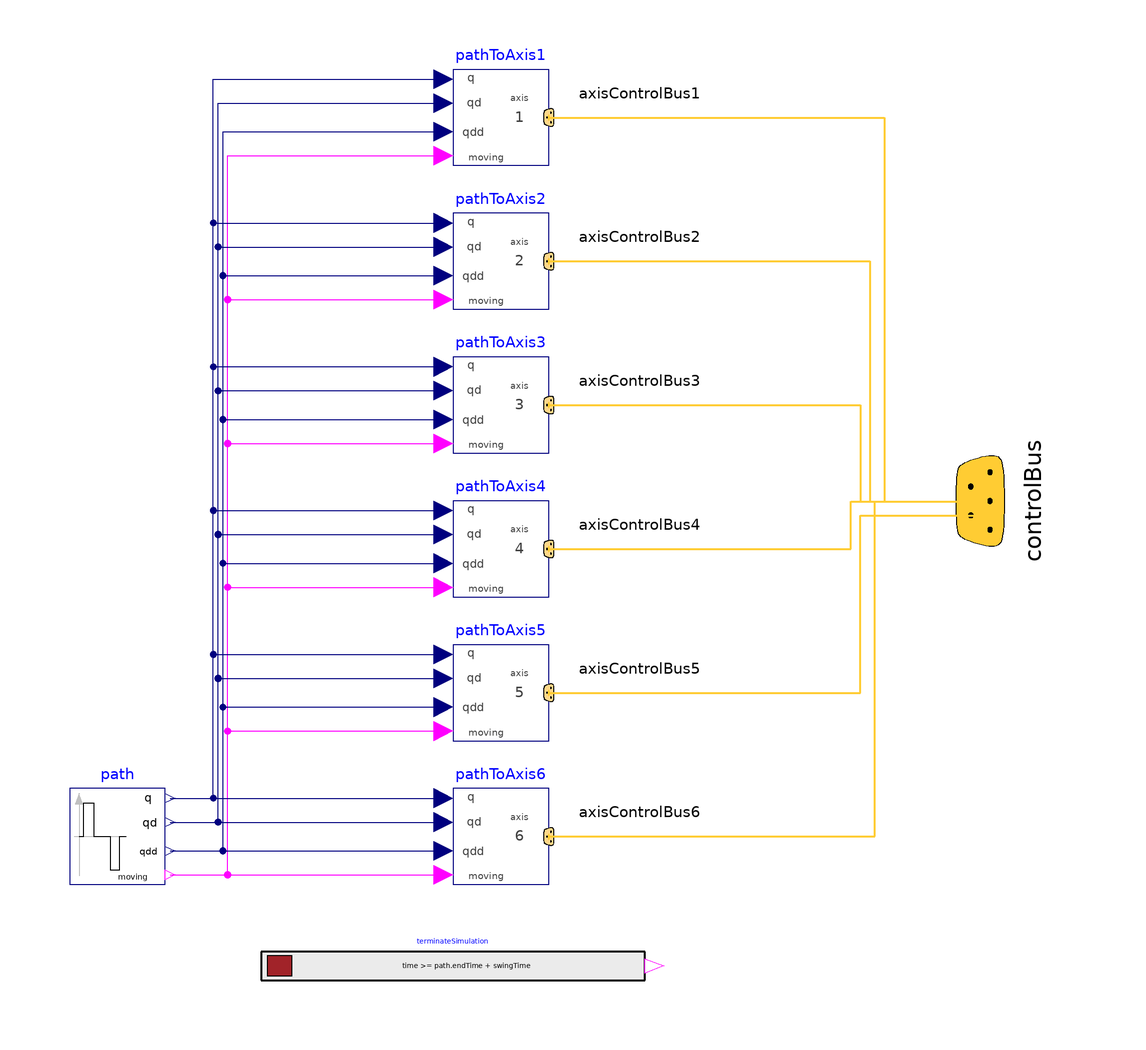

Above is the diagram view of the following Modelica model: its components placed by their Placement annotations and its connect equations drawn as lines.

model PathPlanning6 "Generate reference angles for fastest kinematic movement"
  parameter Integer naxis = 6 "Number of driven axis";
  parameter Real angleBegDeg[naxis](each unit = "deg") = zeros(naxis) "Start angles";
  parameter Real angleEndDeg[naxis](each unit = "deg") = ones(naxis) "End angles";
  parameter SI.AngularVelocity speedMax[naxis] = fill(3, naxis) "Maximum axis speed";
  parameter SI.AngularAcceleration accMax[naxis] = fill(2.5, naxis) "Maximum axis acceleration";
  parameter SI.Time startTime = 0 "Start time of movement";
  parameter SI.Time swingTime = 0.5 "Additional time after reference motion is in rest before simulation is stopped";
  final parameter Modelica.SIunits.Angle angleBeg[:] = Cv.from_deg(angleBegDeg) "Start angles";
  final parameter Modelica.SIunits.Angle angleEnd[:] = Cv.from_deg(angleEndDeg) "End angles";
  ControlBus controlBus annotation(Placement(transformation(origin = {100, 0}, extent = {{-20, -20}, {20, 20}}, rotation = 270)));
  Modelica.Blocks.Sources.KinematicPTP2 path(q_end = angleEnd, qd_max = speedMax, qdd_max = accMax, startTime = startTime, q_begin = angleBeg) annotation(Placement(transformation(extent = {{-90, -80}, {-70, -60}})));
  PathToAxisControlBus pathToAxis1(nAxis = naxis, axisUsed = 1) annotation(Placement(transformation(extent = {{-10, 70}, {10, 90}})));
  PathToAxisControlBus pathToAxis2(nAxis = naxis, axisUsed = 2) annotation(Placement(transformation(extent = {{-10, 40}, {10, 60}})));
  PathToAxisControlBus pathToAxis3(nAxis = naxis, axisUsed = 3) annotation(Placement(transformation(extent = {{-10, 10}, {10, 30}})));
  PathToAxisControlBus pathToAxis4(nAxis = naxis, axisUsed = 4) annotation(Placement(transformation(extent = {{-10, -20}, {10, 0}})));
  PathToAxisControlBus pathToAxis5(nAxis = naxis, axisUsed = 5) annotation(Placement(transformation(extent = {{-10, -50}, {10, -30}})));
  PathToAxisControlBus pathToAxis6(nAxis = naxis, axisUsed = 6) annotation(Placement(transformation(extent = {{-10, -80}, {10, -60}})));
  Modelica.Blocks.Logical.TerminateSimulation terminateSimulation(condition = time >= path.endTime + swingTime) annotation(Placement(transformation(extent = {{-50, -100}, {30, -94}})));
equation
  connect(path.q, pathToAxis1.q) annotation(Line(points = {{-69, -62}, {-60, -62}, {-60, 88}, {-12, 88}}, color = {0, 0, 127}));
  connect(path.qd, pathToAxis1.qd) annotation(Line(points = {{-69, -67}, {-59, -67}, {-59, 83}, {-12, 83}}, color = {0, 0, 127}));
  connect(path.qdd, pathToAxis1.qdd) annotation(Line(points = {{-69, -73}, {-58, -73}, {-58, 77}, {-12, 77}}, color = {0, 0, 127}));
  connect(path.moving, pathToAxis1.moving) annotation(Line(points = {{-69, -78}, {-57, -78}, {-57, 72}, {-12, 72}}, color = {255, 0, 255}));
  connect(path.q, pathToAxis2.q) annotation(Line(points = {{-69, -62}, {-60, -62}, {-60, 58}, {-12, 58}}, color = {0, 0, 127}));
  connect(path.qd, pathToAxis2.qd) annotation(Line(points = {{-69, -67}, {-59, -67}, {-59, 53}, {-12, 53}}, color = {0, 0, 127}));
  connect(path.qdd, pathToAxis2.qdd) annotation(Line(points = {{-69, -73}, {-58, -73}, {-58, 47}, {-12, 47}}, color = {0, 0, 127}));
  connect(path.moving, pathToAxis2.moving) annotation(Line(points = {{-69, -78}, {-57, -78}, {-57, 42}, {-12, 42}}, color = {255, 0, 255}));
  connect(path.q, pathToAxis3.q) annotation(Line(points = {{-69, -62}, {-60, -62}, {-60, 28}, {-12, 28}}, color = {0, 0, 127}));
  connect(path.qd, pathToAxis3.qd) annotation(Line(points = {{-69, -67}, {-59, -67}, {-59, 23}, {-12, 23}}, color = {0, 0, 127}));
  connect(path.qdd, pathToAxis3.qdd) annotation(Line(points = {{-69, -73}, {-58, -73}, {-58, 17}, {-12, 17}}, color = {0, 0, 127}));
  connect(path.moving, pathToAxis3.moving) annotation(Line(points = {{-69, -78}, {-57, -78}, {-57, 12}, {-12, 12}}, color = {255, 0, 255}));
  connect(path.q, pathToAxis4.q) annotation(Line(points = {{-69, -62}, {-60, -62}, {-60, -2}, {-12, -2}}, color = {0, 0, 127}));
  connect(path.qd, pathToAxis4.qd) annotation(Line(points = {{-69, -67}, {-59, -67}, {-59, -7}, {-12, -7}}, color = {0, 0, 127}));
  connect(path.qdd, pathToAxis4.qdd) annotation(Line(points = {{-69, -73}, {-58, -73}, {-58, -13}, {-12, -13}}, color = {0, 0, 127}));
  connect(path.moving, pathToAxis4.moving) annotation(Line(points = {{-69, -78}, {-57, -78}, {-57, -18}, {-12, -18}}, color = {255, 0, 255}));
  connect(path.q, pathToAxis5.q) annotation(Line(points = {{-69, -62}, {-60, -62}, {-60, -32}, {-12, -32}}, color = {0, 0, 127}));
  connect(path.qd, pathToAxis5.qd) annotation(Line(points = {{-69, -67}, {-59, -67}, {-59, -37}, {-12, -37}}, color = {0, 0, 127}));
  connect(path.qdd, pathToAxis5.qdd) annotation(Line(points = {{-69, -73}, {-58, -73}, {-58, -43}, {-12, -43}}, color = {0, 0, 127}));
  connect(path.moving, pathToAxis5.moving) annotation(Line(points = {{-69, -78}, {-57, -78}, {-57, -48}, {-12, -48}}, color = {255, 0, 255}));
  connect(path.q, pathToAxis6.q) annotation(Line(points = {{-69, -62}, {-12, -62}}, color = {0, 0, 127}));
  connect(path.qd, pathToAxis6.qd) annotation(Line(points = {{-69, -67}, {-12, -67}}, color = {0, 0, 127}));
  connect(path.qdd, pathToAxis6.qdd) annotation(Line(points = {{-69, -73}, {-12, -73}}, color = {0, 0, 127}));
  connect(path.moving, pathToAxis6.moving) annotation(Line(points = {{-69, -78}, {-12, -78}}, color = {255, 0, 255}));
  connect(pathToAxis1.axisControlBus, controlBus.axisControlBus1) annotation(Text(string = "%second", index = 1, extent = [6, 3; 6, 3]), Line(points = {{10, 80}, {80, 80}, {80, -0.1}, {100.1, -0.1}}, color = {255, 204, 51}, thickness = 0.5));
  connect(pathToAxis2.axisControlBus, controlBus.axisControlBus2) annotation(Text(string = "%second", index = 1, extent = [6, 3; 6, 3]), Line(points = {{10, 50}, {77, 50}, {77, -0.1}, {100.1, -0.1}}, color = {255, 204, 51}, thickness = 0.5));
  connect(pathToAxis3.axisControlBus, controlBus.axisControlBus3) annotation(Text(string = "%second", index = 1, extent = [6, 3; 6, 3]), Line(points = {{10, 20}, {75, 20}, {75, -0.1}, {100.1, -0.1}}, color = {255, 204, 51}, thickness = 0.5));
  connect(pathToAxis4.axisControlBus, controlBus.axisControlBus4) annotation(Text(string = "%second", index = 1, extent = [6, 3; 6, 3]), Line(points = {{10, -10}, {73, -10}, {73, -0.1}, {100.1, -0.1}}, color = {255, 204, 51}, thickness = 0.5));
  connect(pathToAxis5.axisControlBus, controlBus.axisControlBus5) annotation(Text(string = "%second", index = 1, extent = [6, 3; 6, 3]), Line(points = {{10, -40}, {75, -40}, {75, -3}, {100.1, -3}, {100.1, -0.1}}, color = {255, 204, 51}, thickness = 0.5));
  connect(pathToAxis6.axisControlBus, controlBus.axisControlBus6) annotation(Text(string = "%second", index = 1, extent = [6, 3; 6, 3]), Line(points = {{10, -70}, {78, -70}, {78, -0.1}, {100.1, -0.1}}, color = {255, 204, 51}, thickness = 0.5));
  annotation(Icon(coordinateSystem(preserveAspectRatio = true, extent = {{-100, -100}, {100, 100}}, initialScale = 0.1, grid = {10, 10}), graphics = {Rectangle(visible = true, lineColor = {64, 64, 64}, fillColor = {255, 255, 255}, fillPattern = FillPattern.Solid, extent = {{-100, -100}, {100, 100}}), Text(visible = true, textColor = {64, 64, 64}, extent = {{-150, 110}, {150, 150}}, textString = "%name"), Polygon(visible = true, lineColor = {128, 128, 128}, fillColor = {128, 128, 128}, fillPattern = FillPattern.Solid, points = {{-80, 90}, {-88, 68}, {-72, 68}, {-80, 90}}), Line(visible = true, points = {{-80, 78}, {-80, -82}}, color = {128, 128, 128}), Line(visible = true, points = {{-90, 0}, {82, 0}}, color = {128, 128, 128}), Polygon(visible = true, lineColor = {128, 128, 128}, fillColor = {128, 128, 128}, fillPattern = FillPattern.Solid, points = {{90, 0}, {68, 8}, {68, -8}, {90, 0}}), Text(visible = true, textColor = {128, 128, 128}, extent = {{-42, 12}, {29, 55}}, textString = "w"), Line(visible = true, points = {{-80, 0}, {-41, 69}, {26, 69}, {58, 0}}, color = {64, 64, 64}), Text(visible = true, textColor = {64, 64, 64}, extent = {{-70, -68}, {85, -43}}, textString = "6 axes")}), Documentation(info = "<html>
<p>
Given
</p>
<ul>
<li> start and end angles of every axis</li>
<li> maximum speed of every axis </li>
<li> maximum acceleration of every axis </li>
</ul>

<p>
this component computes the fastest movement under the
given constraints. This means, that:
</p>

<ol>
<li> Every axis accelerates with the maximum acceleration
     until the maximum speed is reached.</li>
<li> Drives with the maximum speed as long as possible.</li>
<li> Decelerates with the negative of the maximum acceleration
     until rest.</li>
</ol>

<p>
The acceleration, constant velocity and deceleration
phase are determined in such a way that the movement
starts form the start angles and ends at the end angles.
The output of this block are the computed angles, angular velocities
and angular acceleration and this information is stored as reference
motion on the controlBus of the r3 robot.
</p>

</html>"));
end PathPlanning6;